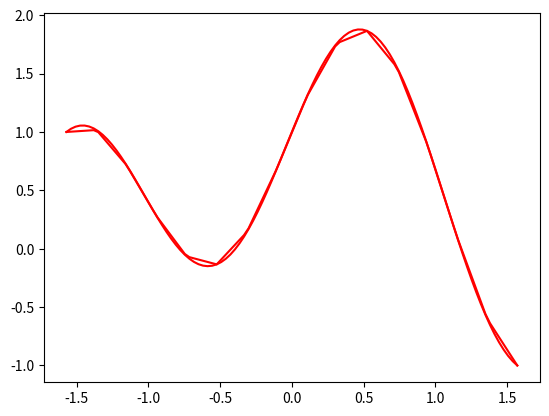

Generate this figure with matplotlib:
# Konstruirajte linearni splajn na 15 podintervala od -π/2 do π/2 za funkciju f(x) = cos(x) + sin(3x).
# Nacrtajte splajn i graf funkcije, te izračunajte rel pogrešku u čvoru 1.5.

from math import pi

import numpy as np
from matplotlib import pyplot
from scipy import interpolate as i


def f(x):
    return np.cos(x) + np.sin(3 * x)


domena = np.linspace(-pi/2, pi/2, 16)

inter = i.interp1d(domena, f(domena), kind="linear")

absgr = abs(f(1.5) - inter(1.5))
relgr = absgr/abs(f(1.5))

print(f"absgr = {absgr}, relgr = {relgr * 100:.2f}%")

x_os = np.linspace(-pi/2, pi/2, 100)
pyplot.plot(x_os, f(x_os), 'r')
pyplot.plot(x_os, inter(x_os), 'r')
pyplot.show()
